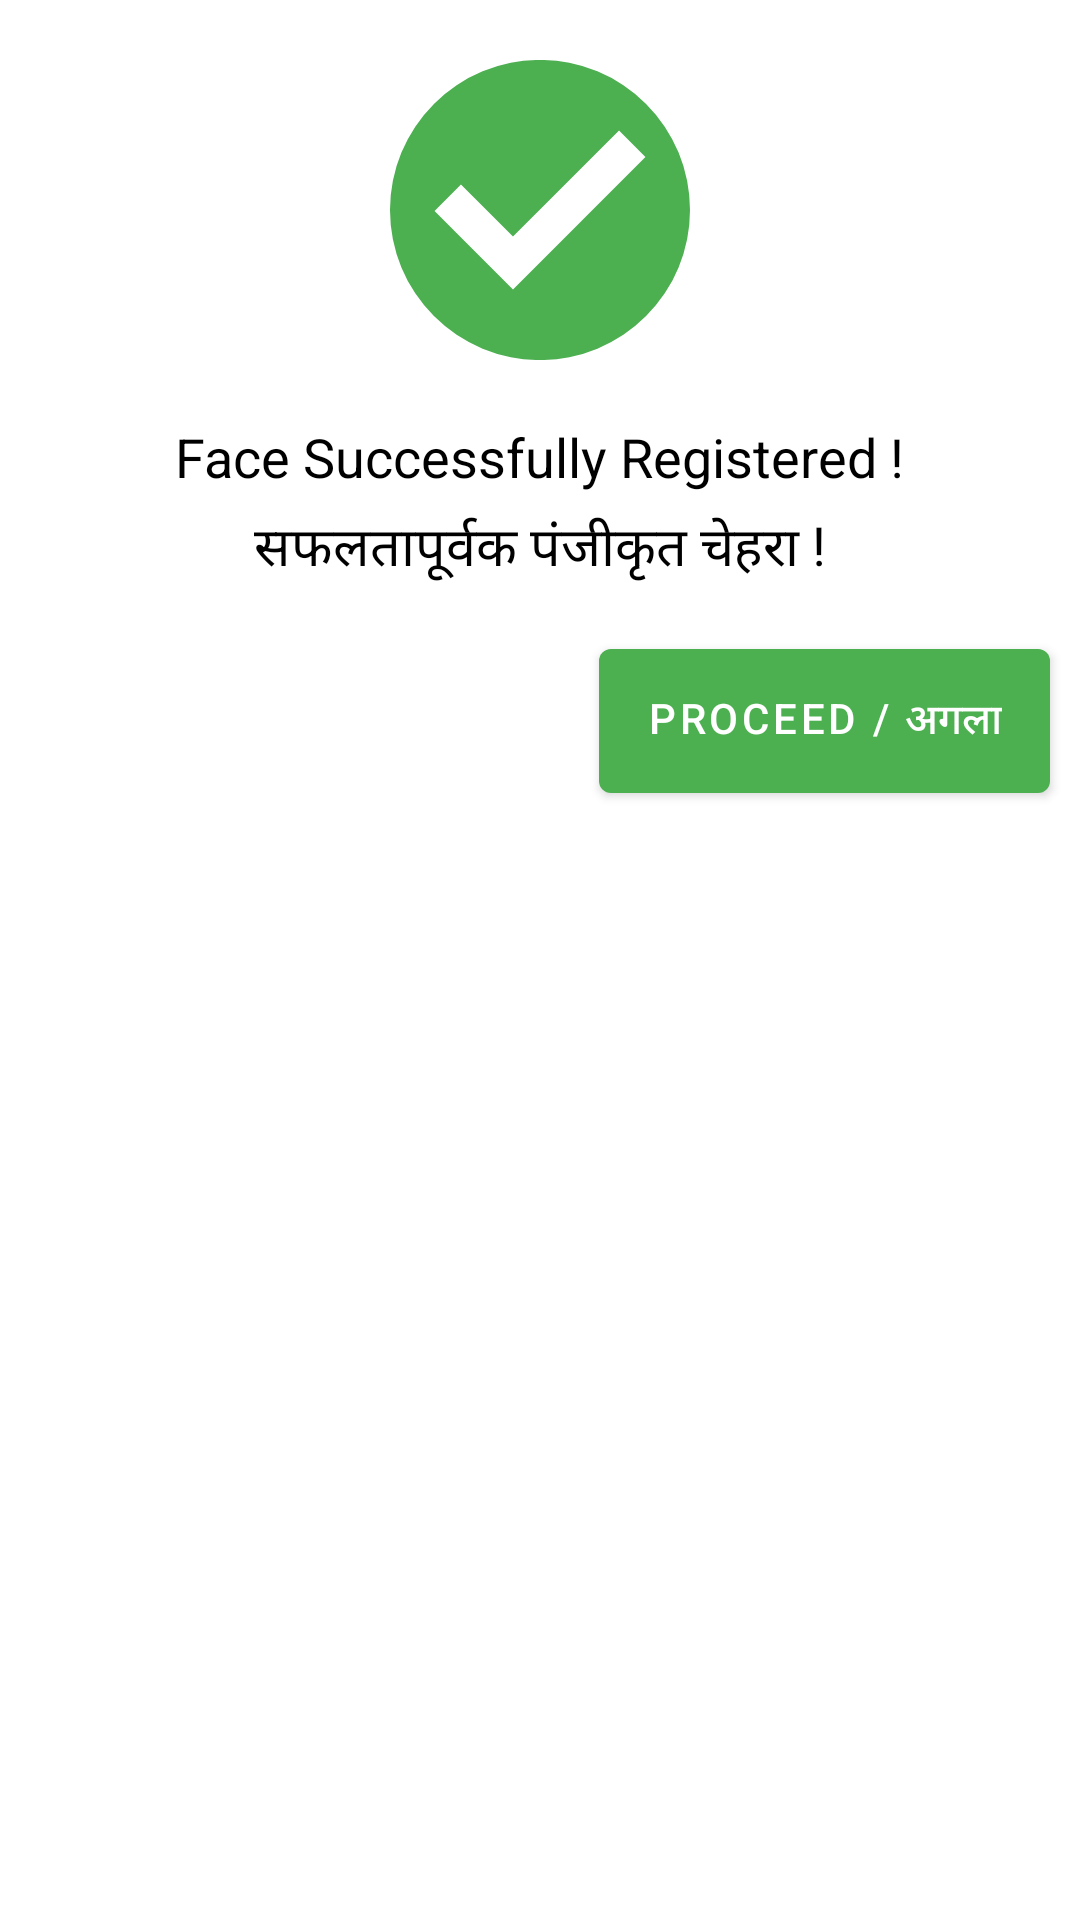

This screen was rendered from an Android layout file. Write that file and the resources it references.
<!-- AndroidManifest.xml: application theme AppTheme -->
<!-- res/layout/face_registered_dialog.xml -->
<?xml version="1.0" encoding="utf-8"?>
<LinearLayout xmlns:android="http://schemas.android.com/apk/res/android"
    android:layout_width="match_parent"
    android:layout_height="wrap_content"
    xmlns:app="http://schemas.android.com/apk/res-auto"
    android:orientation="vertical">

    <ImageView
        android:layout_width="100dp"
        android:layout_height="100dp"
        android:src="@drawable/green_tick_round"
        android:layout_gravity="center_horizontal"
        android:layout_margin="20sp"/>

    <TextView
        android:layout_width="wrap_content"
        android:layout_height="wrap_content"
        android:text="Face Successfully Registered !"
        android:textColor="#000"
        android:textSize="18sp"
        android:layout_gravity="center_horizontal"/>

    <TextView
        android:layout_width="wrap_content"
        android:layout_height="wrap_content"
        android:text="सफलतापूर्वक पंजीकृत चेहरा !"
        android:layout_marginTop="5dp"
        android:textColor="#000"
        android:textSize="18sp"
        android:layout_gravity="center_horizontal"/>

    <com.google.android.material.button.MaterialButton
        android:id="@+id/proceedButton"
        android:layout_width="wrap_content"
        android:layout_height="wrap_content"
        android:text="Proceed / अगला"
        android:layout_gravity="end"
        android:layout_marginTop="20dp"
        android:insetTop="0dp"
        android:insetBottom="0dp"
        android:layout_marginEnd="10dp"
        app:backgroundTint="@color/green"
        android:layout_marginBottom="10dp"/>
</LinearLayout>
<!-- resources referenced by this layout -->
<resources>
  <color name="green">#4CAF50</color>
  <!-- drawable green_tick_round (drawable) -->
  <vector xmlns:android="http://schemas.android.com/apk/res/android"
      android:width="200dp"
      android:height="200dp"
      android:viewportWidth="468.293"
      android:viewportHeight="468.293">
      <path
          android:fillColor="@color/green"
          android:pathData="M234.146,234.146m-234.146,0a234.146,234.146 0,1 1,468.292 0a234.146,234.146 0,1 1,-468.292 0" />
      <path
          android:fillColor="#ffffff"
          android:pathData="M357.52,110.145l-165.525,165.525l-81.222,-81.219l-41.239,41.233l122.461,122.464l206.764,-206.77z" />
  </vector>
  <style name="AppTheme" parent="Theme.MaterialComponents.Light.DarkActionBar">
          
          <item name="colorPrimary">@color/colorPrimary</item>
          <item name="colorPrimaryDark">@color/colorPrimaryDark</item>
          <item name="colorAccent">@color/colorAccent</item>
      </style>
  <color name="colorPrimary">@android:color/holo_red_dark</color>
  <color name="colorPrimaryDark">#a40b1a</color>
  <color name="colorAccent">@android:color/holo_red_dark</color>
</resources>
